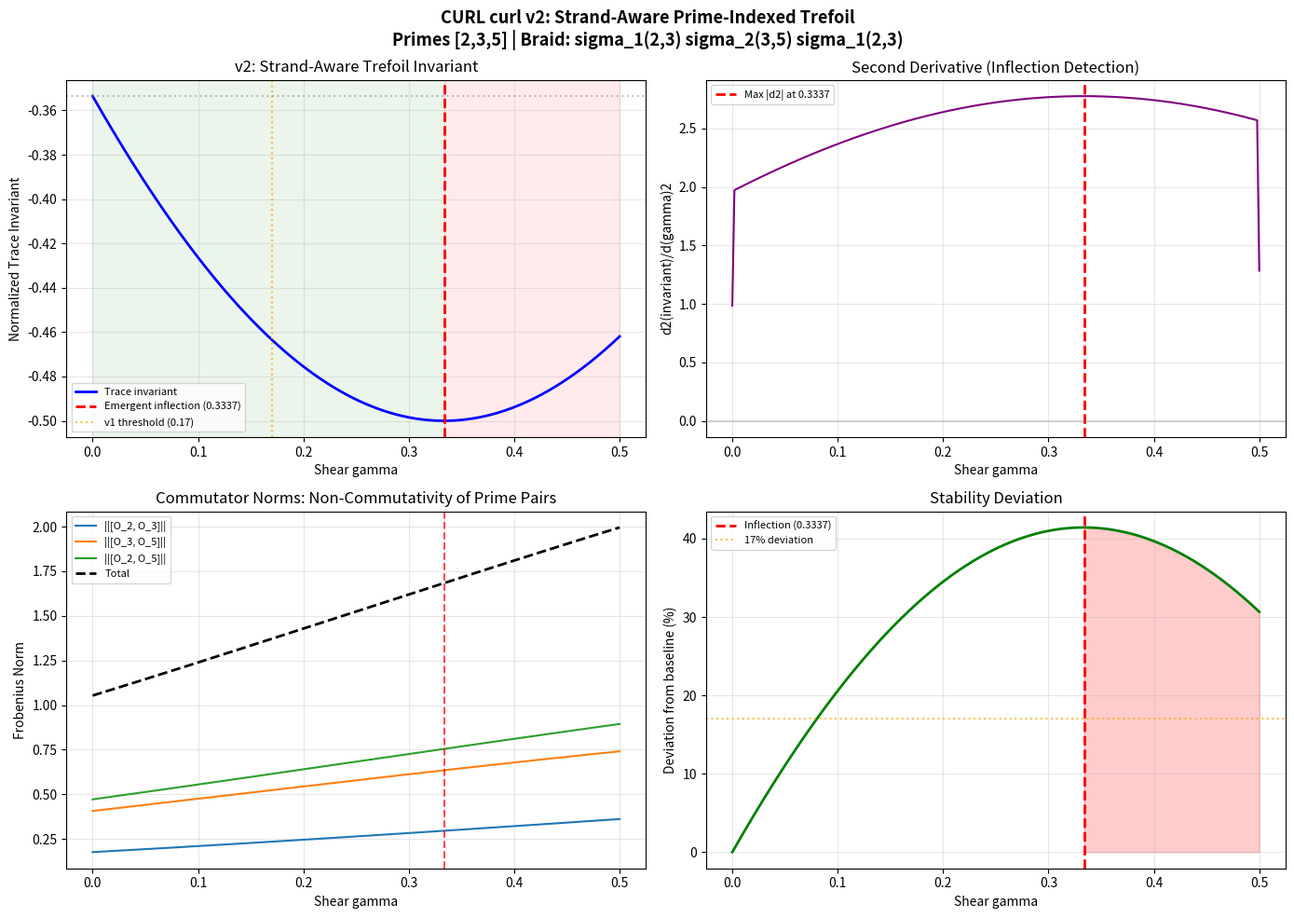

Generate this figure with matplotlib:
#!/usr/bin/env python3
"""
CURL curl Prototype v2 -- Three-Body Shortcut
Constitutional Unitary Resonant Lattice (CURL)

v2 changes from v1:
  - Strand-aware R-matrix: sigma_1 uses primes (2,3), sigma_2 uses primes (3,5)
  - Uniform gamma scaling: theta_p = ln(p) * (1 + gamma) everywhere
  - Emergent threshold detection via second derivative (inflection point)
  - Commutator norm analysis: ||[O_p, O_q]|| across all three prime pairs
"""

import numpy as np
import matplotlib.pyplot as plt

# Pauli matrices
sigma_x = np.array([[0, 1], [1, 0]], dtype=complex)
sigma_y = np.array([[0, -1j], [1j, 0]], dtype=complex)
sigma_z = np.array([[1, 0], [0, -1]], dtype=complex)


def n_hat_p(p):
    """Unit vector for prime p: orientation from ln p."""
    ln_p = np.log(p)
    v = np.array([np.sin(ln_p), np.cos(ln_p), np.tanh(ln_p)], dtype=float)
    return v / np.linalg.norm(v)


def O_p(p, gamma=0.0):
    """SU(2) unitary rotation for prime p -- the 'curl' operator."""
    ln_p = np.log(p)
    theta = ln_p * (1 + gamma)  # v2: uniform gamma scaling
    nx, ny, nz = n_hat_p(p)
    n_dot_sigma = nx * sigma_x + ny * sigma_y + nz * sigma_z
    I2 = np.eye(2, dtype=complex)
    return np.cos(theta / 2) * I2 - 1j * np.sin(theta / 2) * n_dot_sigma


def R_matrix(p, q, gamma=0.0):
    """Strand-aware R-matrix: crossing between primes p and q."""
    Op = O_p(p, gamma)
    Oq = O_p(q, gamma)

    SWAP = np.array([[1, 0, 0, 0],
                     [0, 0, 1, 0],
                     [0, 1, 0, 0],
                     [0, 0, 0, 1]], dtype=complex)

    phase = np.exp(1j * np.pi / 4 * (1 + gamma))

    U = np.kron(Op, Oq)
    U_dag = U.conj().T
    R_basic = phase * SWAP
    return U @ R_basic @ U_dag


def trefoil_braid_matrix(gamma=0.0):
    """
    Trefoil braid word: sigma_1 sigma_2 sigma_1
    v2: each generator uses the correct prime pair for its strand position.
      sigma_1 (strands 0,1) -> primes (2, 3)
      sigma_2 (strands 1,2) -> primes (3, 5)
    """
    dim = 8
    M = np.eye(dim, dtype=complex)

    crossings = [
        (0, 1, 2, 3),  # sigma_1: strands 0,1 -> primes 2,3
        (1, 2, 3, 5),  # sigma_2: strands 1,2 -> primes 3,5
        (0, 1, 2, 3),  # sigma_1: strands 0,1 -> primes 2,3
    ]

    for si, sj, p, q in crossings:
        R = R_matrix(p, q, gamma)
        if si == 0 and sj == 1:
            R_full = np.kron(R, np.eye(2, dtype=complex))
        elif si == 1 and sj == 2:
            R_full = np.kron(np.eye(2, dtype=complex), R)
        else:
            continue
        M = R_full @ M

    return M


def compute_invariant(gamma=0.0):
    """Compute trace invariant for trefoil at shear gamma."""
    M = trefoil_braid_matrix(gamma)
    trace = np.trace(M)
    return trace.real / 8.0


def commutator_norm(p, q, gamma=0.0):
    """Frobenius norm of [O_p, O_q] = O_p O_q - O_q O_p."""
    Op = O_p(p, gamma)
    Oq = O_p(q, gamma)
    comm = Op @ Oq - Oq @ Op
    return np.linalg.norm(comm, 'fro')


def simulate_threshold():
    """Sweep gamma, detect emergent threshold, analyze commutators."""
    gamma_vals = np.linspace(0, 0.50, 500)
    invariants = np.array([compute_invariant(g) for g in gamma_vals])
    baseline = invariants[0]

    # Second derivative to find inflection point
    d1 = np.gradient(invariants, gamma_vals)
    d2 = np.gradient(d1, gamma_vals)

    # Inflection = where |d2| is maximized (sharpest curvature change)
    inflection_idx = np.argmax(np.abs(d2))
    gamma_inflection = gamma_vals[inflection_idx]

    # Commutator norms across all three prime pairs
    comm_23 = [commutator_norm(2, 3, g) for g in gamma_vals]
    comm_35 = [commutator_norm(3, 5, g) for g in gamma_vals]
    comm_25 = [commutator_norm(2, 5, g) for g in gamma_vals]
    # Total non-commutativity
    comm_total = np.array(comm_23) + np.array(comm_35) + np.array(comm_25)

    # Print results
    print("Computing v2 trefoil invariant (strand-aware, uniform gamma)...")
    print(f"{'gamma':<10} {'Invariant':<16} {'d2(inv)':<14} {'CommTotal':<12} {'Status':<10}")
    print("-" * 65)

    for i, g in enumerate(gamma_vals):
        if i == 0 or abs(g - gamma_inflection) < 0.003 or abs(g - 0.17) < 0.003 \
                or g % 0.1 < 0.003:
            status = "LOCKED" if g < gamma_inflection else "UNSTABLE"
            marker = " <<< INFLECTION" if abs(g - gamma_inflection) < 0.003 else ""
            print(f"{g:<10.4f} {invariants[i]:<16.6f} {d2[i]:<14.6f} "
                  f"{comm_total[i]:<12.6f} {status:<10}{marker}")

    # Analysis
    pre = invariants[gamma_vals < gamma_inflection]
    post = invariants[gamma_vals >= gamma_inflection]

    print(f"\n{'=' * 65}")
    print("CURL curl v2 ANALYSIS")
    print(f"{'=' * 65}")
    print(f"\nBaseline invariant (gamma=0):       {baseline:.6f}")
    print(f"Theoretical:                        {-1/(2*np.sqrt(2)):.6f}")
    print(f"\nEMERGENT INFLECTION POINT:          gamma = {gamma_inflection:.4f}")
    print(f"  (v1 hardcoded threshold was:      gamma = 0.1700)")
    print(f"\nPre-inflection  mean:               {np.mean(pre):.6f} +/- {np.std(pre):.6f}")
    print(f"Post-inflection mean:               {np.mean(post):.6f} +/- {np.std(post):.6f}")
    print(f"Pre-inflection  RSD:                {np.std(pre)/(abs(np.mean(pre))+1e-10)*100:.2f}%")
    print(f"Post-inflection RSD:                {np.std(post)/(abs(np.mean(post))+1e-10)*100:.2f}%")
    print(f"\nCommutator norms at gamma=0:")
    print(f"  ||[O_2, O_3]||:                   {comm_23[0]:.6f}")
    print(f"  ||[O_3, O_5]||:                   {comm_35[0]:.6f}")
    print(f"  ||[O_2, O_5]||:                   {comm_25[0]:.6f}")
    print(f"  Total:                            {comm_total[0]:.6f}")
    print(f"\nCommutator norms at inflection (gamma={gamma_inflection:.4f}):")
    print(f"  ||[O_2, O_3]||:                   {comm_23[inflection_idx]:.6f}")
    print(f"  ||[O_3, O_5]||:                   {comm_35[inflection_idx]:.6f}")
    print(f"  ||[O_2, O_5]||:                   {comm_25[inflection_idx]:.6f}")
    print(f"  Total:                            {comm_total[inflection_idx]:.6f}")

    # --- Visualization ---
    fig, axes = plt.subplots(2, 2, figsize=(14, 10))

    # Top-left: Trace invariant with emergent threshold
    ax = axes[0, 0]
    ax.plot(gamma_vals, invariants, 'b-', linewidth=2, label='Trace invariant')
    ax.axvline(x=gamma_inflection, color='red', linestyle='--', linewidth=2,
               label=f'Emergent inflection ({gamma_inflection:.4f})')
    ax.axvline(x=0.17, color='orange', linestyle=':', linewidth=1.5,
               alpha=0.7, label='v1 threshold (0.17)')
    ax.axhline(y=baseline, color='gray', linestyle=':', alpha=0.5)
    ax.axvspan(0, gamma_inflection, alpha=0.08, color='green')
    ax.axvspan(gamma_inflection, gamma_vals[-1], alpha=0.08, color='red')
    ax.set_xlabel('Shear gamma')
    ax.set_ylabel('Normalized Trace Invariant')
    ax.set_title('v2: Strand-Aware Trefoil Invariant')
    ax.legend(fontsize=8)
    ax.grid(True, alpha=0.3)

    # Top-right: Second derivative (curvature)
    ax = axes[0, 1]
    ax.plot(gamma_vals, d2, 'purple', linewidth=1.5)
    ax.axvline(x=gamma_inflection, color='red', linestyle='--', linewidth=2,
               label=f'Max |d2| at {gamma_inflection:.4f}')
    ax.axhline(y=0, color='gray', linestyle='-', alpha=0.3)
    ax.set_xlabel('Shear gamma')
    ax.set_ylabel('d2(invariant)/d(gamma)2')
    ax.set_title('Second Derivative (Inflection Detection)')
    ax.legend(fontsize=8)
    ax.grid(True, alpha=0.3)

    # Bottom-left: Commutator norms
    ax = axes[1, 0]
    ax.plot(gamma_vals, comm_23, label='||[O_2, O_3]||', linewidth=1.5)
    ax.plot(gamma_vals, comm_35, label='||[O_3, O_5]||', linewidth=1.5)
    ax.plot(gamma_vals, comm_25, label='||[O_2, O_5]||', linewidth=1.5)
    ax.plot(gamma_vals, comm_total, 'k--', label='Total', linewidth=2)
    ax.axvline(x=gamma_inflection, color='red', linestyle='--', linewidth=1.5, alpha=0.7)
    ax.set_xlabel('Shear gamma')
    ax.set_ylabel('Frobenius Norm')
    ax.set_title('Commutator Norms: Non-Commutativity of Prime Pairs')
    ax.legend(fontsize=8)
    ax.grid(True, alpha=0.3)

    # Bottom-right: Deviation % with emergent threshold
    ax = axes[1, 1]
    deviations = np.abs(invariants - baseline) / (np.abs(baseline) + 1e-10) * 100
    ax.plot(gamma_vals, deviations, 'green', linewidth=2)
    ax.axvline(x=gamma_inflection, color='red', linestyle='--', linewidth=2,
               label=f'Inflection ({gamma_inflection:.4f})')
    ax.axhline(y=17, color='orange', linestyle=':', alpha=0.7, label='17% deviation')
    ax.fill_between(gamma_vals, 0, deviations,
                    where=(gamma_vals >= gamma_inflection),
                    alpha=0.2, color='red')
    ax.set_xlabel('Shear gamma')
    ax.set_ylabel('Deviation from baseline (%)')
    ax.set_title('Stability Deviation')
    ax.legend(fontsize=8)
    ax.grid(True, alpha=0.3)

    plt.suptitle('CURL curl v2: Strand-Aware Prime-Indexed Trefoil\n'
                 'Primes [2,3,5] | Braid: sigma_1(2,3) sigma_2(3,5) sigma_1(2,3)',
                 fontsize=13, fontweight='bold')
    plt.tight_layout()
    plt.savefig('curl_curl_v2_output.png', dpi=150, bbox_inches='tight')
    print(f"\nPlot saved to: curl_curl_v2_output.png")
    plt.show()


if __name__ == "__main__":
    print("=" * 65)
    print("CURL curl Prototype v2 -- Three-Body Shortcut")
    print("Strand-Aware | Uniform Gamma | Emergent Threshold")
    print("=" * 65)
    print("""
v2 changes:
  - sigma_1 uses primes (2, 3), sigma_2 uses primes (3, 5)
  - gamma scaling uniform: theta_p = ln(p) * (1 + gamma)
  - Threshold detected from inflection point, not hardcoded
  - Commutator norms computed for all three prime pairs
""")
    simulate_threshold()
